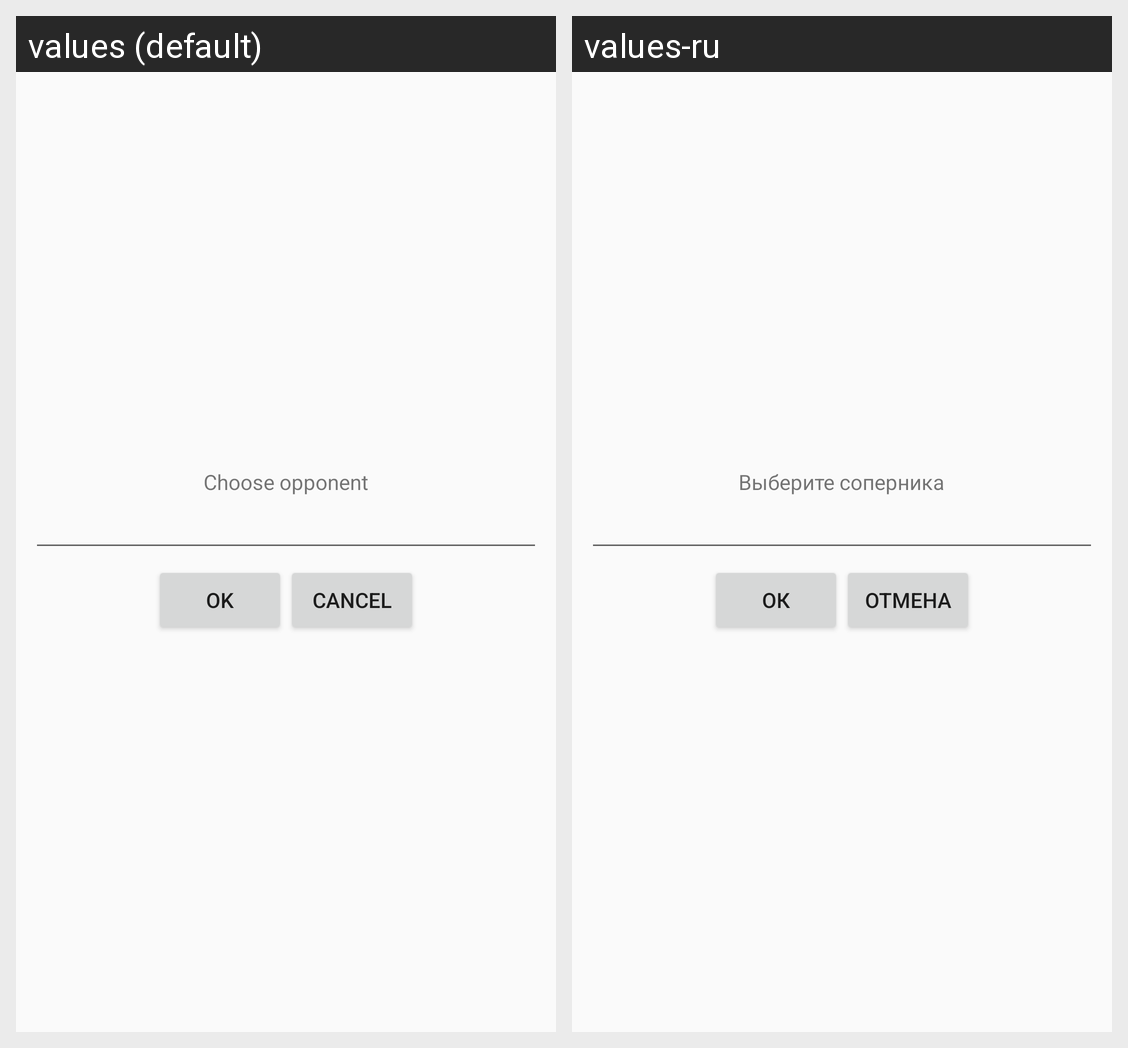

For this localized Android screen grid, give each drawn string resource with its value in every locale shown.
Android screen res/layout/fragment_pick_opponent.xml rendered under 2 locales, left to right: values (default), values-ru. Device: Nexus 5 (rendered at 1080×1920; each locale shown at half size, 540×960, under a caption strip naming it); theme AppTheme.
Strings drawn on this screen, with the default value and each locale's value (text and hints the layout hard-codes, and strings that could not be matched under every locale, appear in the picture but are not listed):

string_choose_opponent
  values: Choose opponent
  values-ru: Выберите соперника

string_ok
  values: OK
  values-ru: ОК

string_cancel
  values: Cancel
  values-ru: Отмена
